8-way image classification set "dataset" from GitHub (JuuuuuJu/EECampEdu); label vocabulary: down gesture, left gesture, null no gesture, palm gesture, right gesture, rock gesture, stone gesture, thumb gesture.

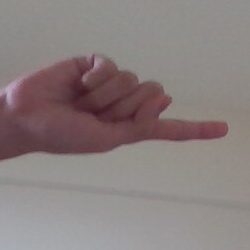
Label: right gesture

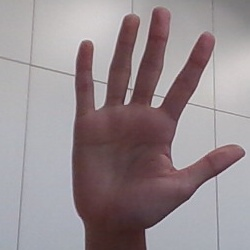
Label: palm gesture

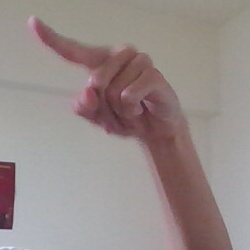
Label: left gesture

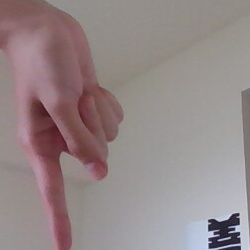
Label: down gesture

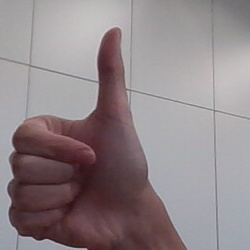
Label: thumb gesture

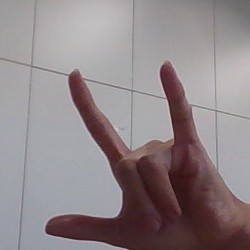
Label: rock gesture
